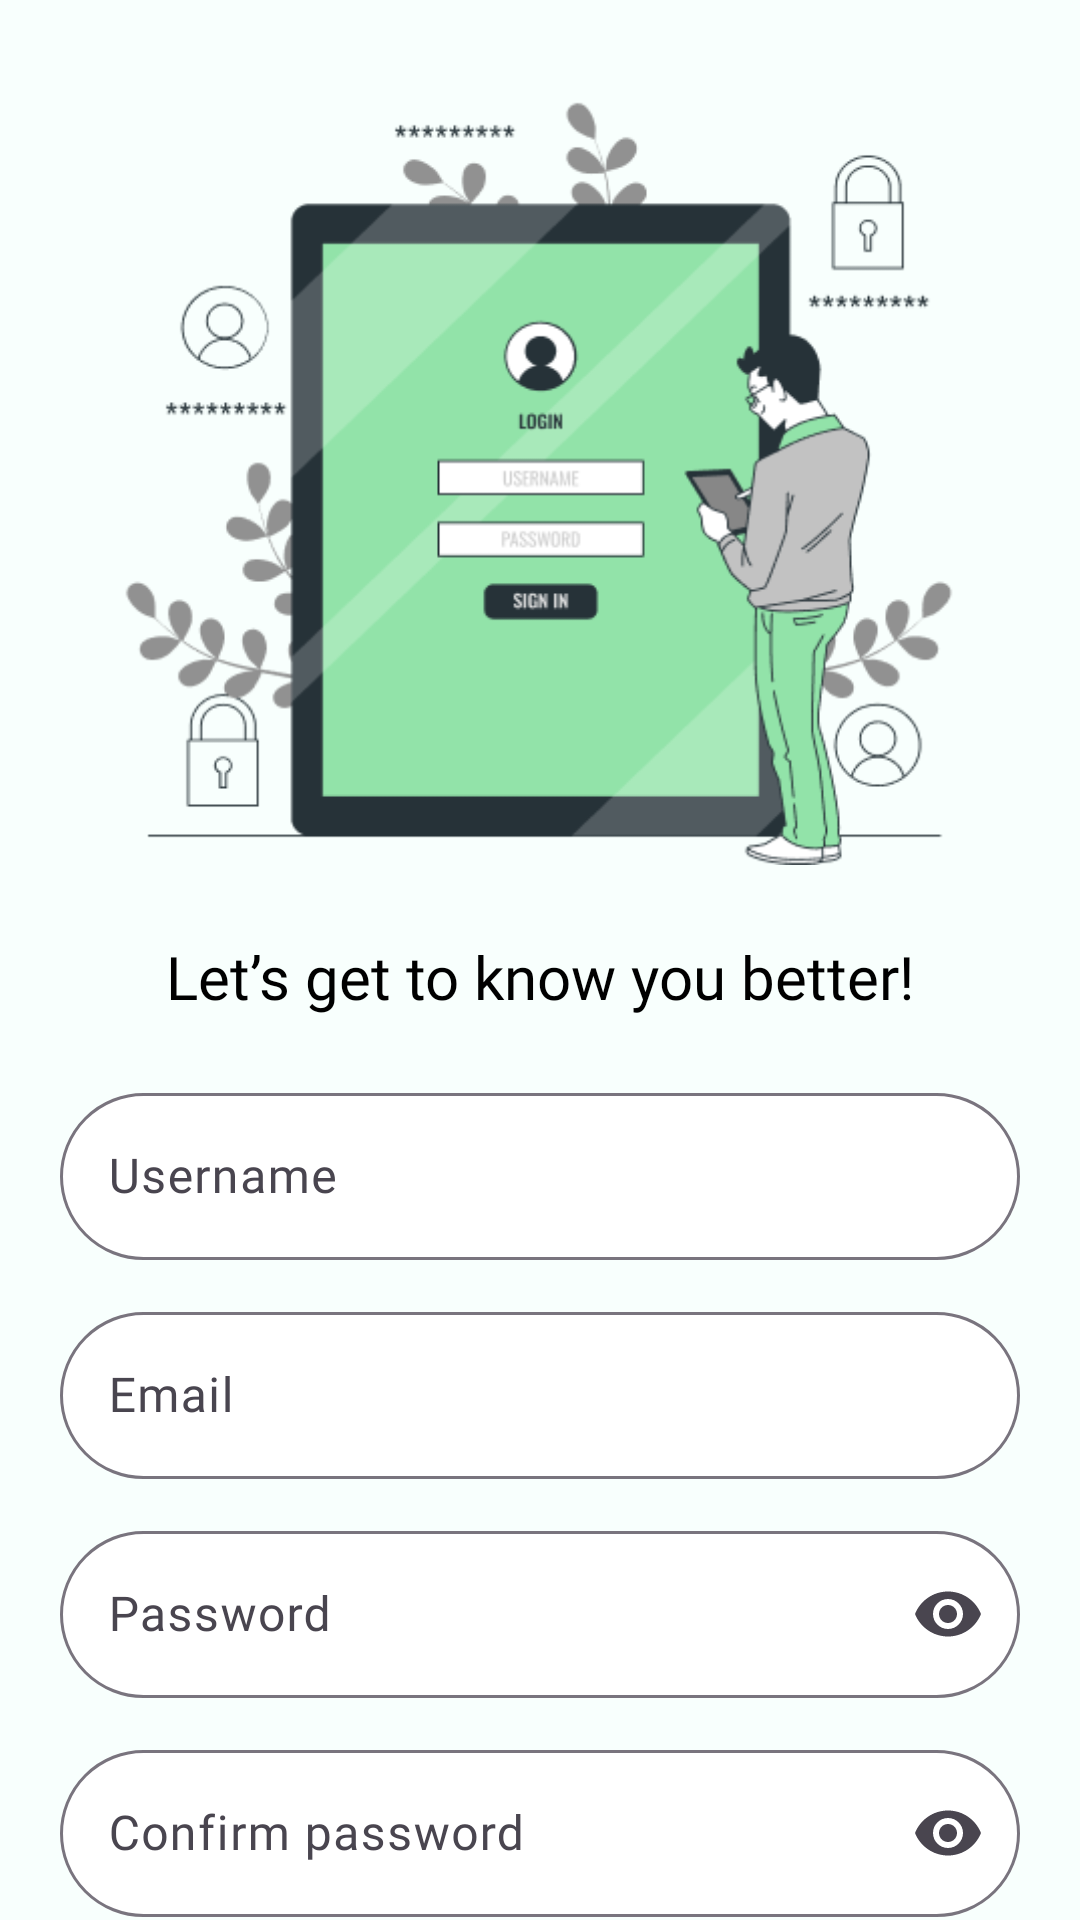

Reconstruct the res/layout file that produces this screen, plus the resources it refers to.
<!-- AndroidManifest.xml: application theme Theme.Motivv -->
<!-- res/layout/activity_register.xml -->
<?xml version="1.0" encoding="utf-8"?>
<androidx.constraintlayout.widget.ConstraintLayout xmlns:android="http://schemas.android.com/apk/res/android"
    xmlns:app="http://schemas.android.com/apk/res-auto"
    xmlns:tools="http://schemas.android.com/tools"
    android:id="@+id/main"
    android:layout_width="match_parent"
    android:layout_height="match_parent"
    tools:context=".RegisterActivity"
    android:background="@color/background_light">

    <ImageView
        android:id="@+id/img_register"
        android:layout_width="280dp"
        android:layout_height="280dp"
        android:src="@drawable/login_image"
        android:layout_marginTop="20dp"
        app:layout_constraintStart_toStartOf="parent"
        app:layout_constraintEnd_toEndOf="parent"
        app:layout_constraintTop_toTopOf="parent"/>

    <TextView
        android:id="@+id/txt_register"
        android:layout_width="wrap_content"
        android:layout_height="wrap_content"
        android:text="@string/register_text"
        android:fontFamily="@font/lato_regular"
        android:textColor="@color/black"
        android:textSize="20sp"
        android:layout_marginTop="12dp"
        app:layout_constraintTop_toBottomOf="@id/img_register"
        app:layout_constraintStart_toStartOf="parent"
        app:layout_constraintEnd_toEndOf="parent"/>

    <com.google.android.material.textfield.TextInputLayout
        android:id="@+id/til_username"
        android:layout_width="match_parent"
        android:layout_height="wrap_content"
        app:boxBackgroundColor="@color/white"
        app:endIconMode="clear_text"
        app:boxCornerRadiusBottomStart="30dp"
        app:boxCornerRadiusBottomEnd="30dp"
        app:boxCornerRadiusTopEnd="30dp"
        app:boxCornerRadiusTopStart="30dp"
        android:layout_marginStart="20dp"
        android:layout_marginEnd="20dp"
        android:layout_marginTop="20dp"
        app:layout_constraintTop_toBottomOf="@id/txt_register"
        app:layout_constraintStart_toStartOf="parent"
        app:layout_constraintEnd_toEndOf="parent">
        <com.google.android.material.textfield.TextInputEditText
            android:id="@+id/edt_username"
            android:layout_width="match_parent"
            android:layout_height="match_parent"
            android:inputType="text"
            android:hint="@string/username"
            android:fontFamily="@font/lato_regular"
            android:textColor="@color/black"/>
    </com.google.android.material.textfield.TextInputLayout>

    <com.google.android.material.textfield.TextInputLayout
        android:id="@+id/til_email"
        android:layout_width="match_parent"
        android:layout_height="wrap_content"
        app:boxBackgroundColor="@color/white"
        app:endIconMode="clear_text"
        app:boxCornerRadiusBottomStart="30dp"
        app:boxCornerRadiusBottomEnd="30dp"
        app:boxCornerRadiusTopEnd="30dp"
        app:boxCornerRadiusTopStart="30dp"
        android:layout_marginStart="20dp"
        android:layout_marginEnd="20dp"
        android:layout_marginTop="12dp"
        app:layout_constraintTop_toBottomOf="@id/til_username"
        app:layout_constraintStart_toStartOf="parent"
        app:layout_constraintEnd_toEndOf="parent">
        <com.google.android.material.textfield.TextInputEditText
            android:id="@+id/edt_email"
            android:layout_width="match_parent"
            android:layout_height="match_parent"
            android:hint="@string/email"
            android:inputType="textEmailAddress"
            android:fontFamily="@font/lato_regular"
            android:textColor="@color/black"/>
    </com.google.android.material.textfield.TextInputLayout>

    <com.google.android.material.textfield.TextInputLayout
        android:id="@+id/til_password"
        android:layout_width="match_parent"
        android:layout_height="wrap_content"
        app:boxBackgroundColor="@color/white"
        app:endIconMode="password_toggle"
        app:boxCornerRadiusBottomStart="30dp"
        app:boxCornerRadiusBottomEnd="30dp"
        app:boxCornerRadiusTopEnd="30dp"
        app:boxCornerRadiusTopStart="30dp"
        android:layout_marginStart="20dp"
        android:layout_marginEnd="20dp"
        android:layout_marginTop="12dp"
        app:layout_constraintTop_toBottomOf="@id/til_email"
        app:layout_constraintStart_toStartOf="parent"
        app:layout_constraintEnd_toEndOf="parent">
        <com.google.android.material.textfield.TextInputEditText
            android:id="@+id/edt_password"
            android:layout_width="match_parent"
            android:layout_height="match_parent"
            android:inputType="textPassword"
            android:hint="@string/password"
            android:fontFamily="@font/lato_regular"
            android:textColor="@color/black"/>
    </com.google.android.material.textfield.TextInputLayout>

    <com.google.android.material.textfield.TextInputLayout
        android:id="@+id/til_confirm_password"
        android:layout_width="match_parent"
        android:layout_height="wrap_content"
        app:boxBackgroundColor="@color/white"
        app:endIconMode="password_toggle"
        app:boxCornerRadiusBottomStart="30dp"
        app:boxCornerRadiusBottomEnd="30dp"
        app:boxCornerRadiusTopEnd="30dp"
        app:boxCornerRadiusTopStart="30dp"
        android:layout_marginStart="20dp"
        android:layout_marginEnd="20dp"
        android:layout_marginTop="12dp"
        app:layout_constraintTop_toBottomOf="@id/til_password"
        app:layout_constraintStart_toStartOf="parent"
        app:layout_constraintEnd_toEndOf="parent">
        <com.google.android.material.textfield.TextInputEditText
            android:id="@+id/edt_confirm_password"
            android:layout_width="match_parent"
            android:layout_height="match_parent"
            android:hint="@string/confirm_password"
            android:inputType="textPassword"
            android:fontFamily="@font/lato_regular"
            android:textColor="@color/black"/>
    </com.google.android.material.textfield.TextInputLayout>

    <TextView
        android:id="@+id/txt_password_message"
        android:layout_width="match_parent"
        android:layout_height="wrap_content"
        android:text="@string/password_text"
        android:textSize="12sp"
        android:layout_marginTop="8dp"
        android:layout_marginStart="28dp"
        android:layout_marginEnd="28dp"
        app:layout_constraintTop_toBottomOf="@id/til_confirm_password"
        app:layout_constraintStart_toStartOf="parent"
        app:layout_constraintEnd_toEndOf="parent"/>

    <com.google.android.material.button.MaterialButton
        android:id="@+id/btn_join_motivv"
        android:layout_width="match_parent"
        android:layout_height="wrap_content"
        android:minHeight="52dp"
        android:backgroundTint="@color/primary_teal"
        app:strokeColor="@color/text_gray"
        app:strokeWidth="1dp"
        android:insetBottom="0dp"
        android:insetTop="0dp"
        android:text="@string/join_motivv"
        android:fontFamily="@font/lato_regular"
        android:textColor="@color/black"
        android:textSize="20sp"
        android:layout_marginStart="20dp"
        android:layout_marginEnd="20dp"
        android:layout_marginTop="20dp"
        app:layout_constraintStart_toStartOf="parent"
        app:layout_constraintEnd_toEndOf="parent"
        app:layout_constraintTop_toBottomOf="@id/txt_password_message"/>

    <com.google.android.material.button.MaterialButton
        android:id="@+id/btn_join_using_google"
        android:minHeight="52dp"
        android:backgroundTint="@color/white"
        android:layout_width="match_parent"
        android:layout_height="wrap_content"
        android:drawableStart="@drawable/google"
        android:text="@string/join_using_google"
        android:textColor="@color/black"
        android:textSize="20sp"
        android:fontFamily="@font/lato_regular"
        app:strokeWidth="1dp"
        app:strokeColor="@color/text_gray"
        android:insetTop="0dp"
        android:insetBottom="0dp"
        android:layout_marginStart="20dp"
        android:layout_marginEnd="20dp"
        android:layout_marginTop="12dp"
        app:layout_constraintTop_toBottomOf="@id/btn_join_motivv"
        app:layout_constraintStart_toStartOf="parent"
        app:layout_constraintEnd_toEndOf="parent"/>

</androidx.constraintlayout.widget.ConstraintLayout>
<!-- resources referenced by this layout -->
<resources>
  <color name="background_light">#F8FFFD</color>
  <color name="black">#FF000000</color>
  <color name="primary_teal">#03FCBA</color>
  <color name="text_gray">#8A8A8A</color>
  <color name="white">#FFFFFFFF</color>
  <!-- drawable google: png bitmap (drawable, 855 bytes) -->
  <!-- drawable login_image: png bitmap (drawable, 32852 bytes) -->
  <string name="confirm_password">Confirm password</string>
  <string name="email">Email</string>
  <string name="join_motivv">Join Motivv</string>
  <string name="join_using_google">Join using google</string>
  <string name="password">Password</string>
  <string name="password_text">~ Your password must be at least 8 characters long and include a mix of letters, numbers, and special characters</string>
  <string name="register_text">Let’s get to know you better!</string>
  <string name="username">Username</string>
  <style name="Theme.Motivv" parent="Base.Theme.Motivv" />
  <style name="Base.Theme.Motivv" parent="Theme.Material3.DayNight.NoActionBar">
          
          
      </style>
</resources>
